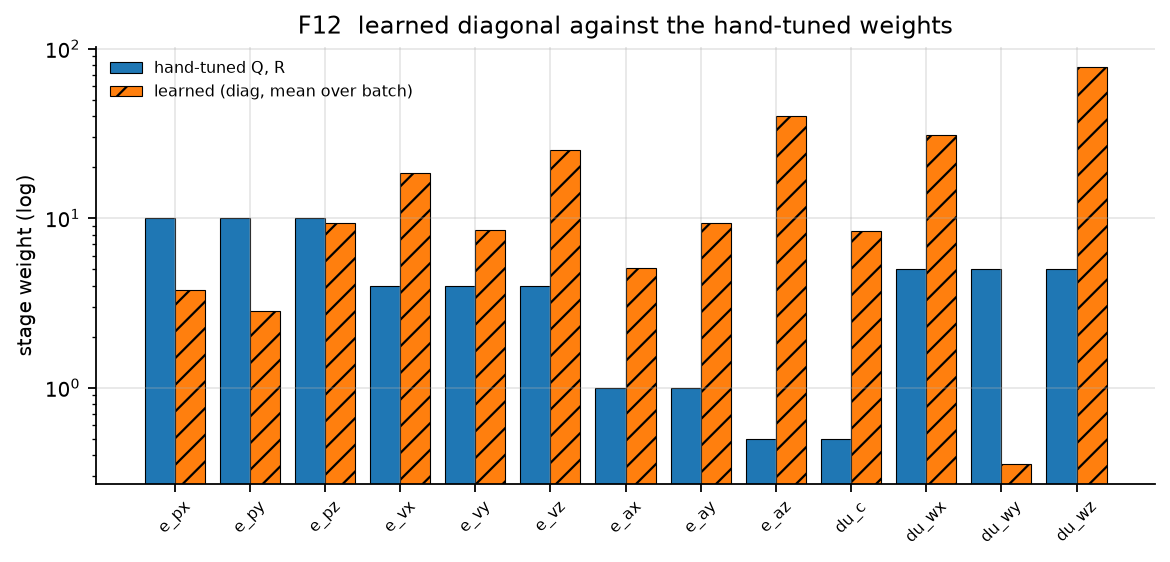

The file beside this chart, header and first rows:
channel, hand, learned
e_px, 10.0, 3.766
e_py, 10.0, 2.838
e_pz, 10.0, 9.313
e_vx, 4.0, 18.53
e_vy, 4.0, 8.505
e_vz, 4.0, 25.18
e_ax, 1.0, 5.106
e_ay, 1.0, 9.405
e_az, 0.5, 40.02
du_c, 0.5, 8.397
du_wx, 5.0, 30.91
du_wy, 5.0, 0.3547
du_wz, 5.0, 78.22
